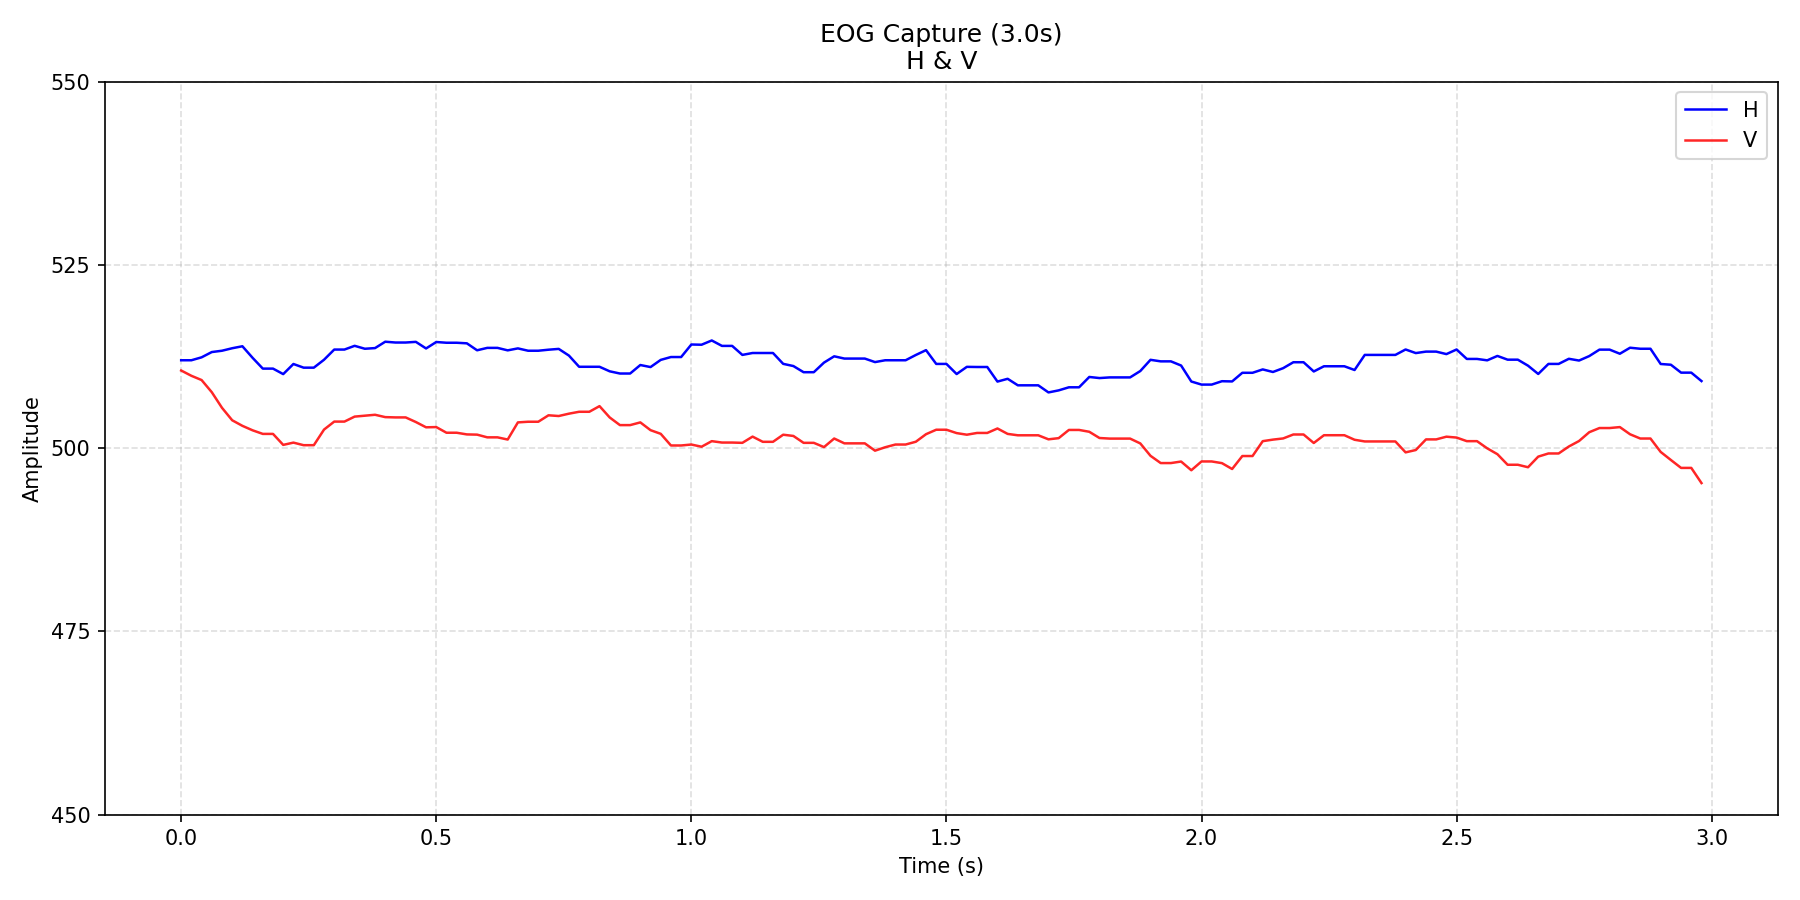

The data file committed next to this chart (first rows):
time_s, H, V
0.0, 512.0, 510.6
0.02, 512.0, 509.9
0.04, 512.4, 509.3
0.06, 513.1, 507.6
0.08, 513.3, 505.5
0.1, 513.6, 503.8
0.12, 513.9, 503.1
0.14, 512.3, 502.4
0.16, 510.9, 501.9
0.18, 510.9, 501.9
0.2, 510.1, 500.4
0.22, 511.5, 500.8
0.24, 511, 500.4
0.26, 511, 500.4
0.28, 512.1, 502.5
0.3, 513.5, 503.6
0.32, 513.5, 503.6
0.34, 514, 504.3
0.36, 513.6, 504.4
0.38, 513.7, 504.6
0.4, 514.5, 504.2
0.42, 514.4, 504.2
0.44, 514.4, 504.2
0.46, 514.5, 503.6
0.48, 513.6, 502.9
0.5, 514.5, 502.9
0.52, 514.4, 502.1
0.54, 514.4, 502.1
0.56, 514.3, 501.9
0.58, 513.4, 501.9
0.6, 513.7, 501.5
0.62, 513.7, 501.5
0.64, 513.4, 501.2
0.66, 513.6, 503.5
0.68, 513.3, 503.6
0.7, 513.3, 503.6
0.72, 513.4, 504.5
0.74, 513.5, 504.4
0.76, 512.6, 504.7
0.78, 511.1, 505
0.8, 511.1, 505
0.82, 511.1, 505.7
0.84, 510.5, 504.2
0.86, 510.2, 503.1
0.88, 510.2, 503.1
0.9, 511.4, 503.5
0.92, 511.1, 502.5
0.94, 512, 502
0.96, 512.4, 500.4
0.98, 512.4, 500.4
1, 514.1, 500.5
1.02, 514.1, 500.2
1.04, 514.7, 501
1.06, 514, 500.8
1.08, 514, 500.8
1.1, 512.7, 500.7
1.12, 513, 501.6
1.14, 513, 500.9
1.16, 513, 500.9
1.18, 511.5, 501.8
... 90 more rows
